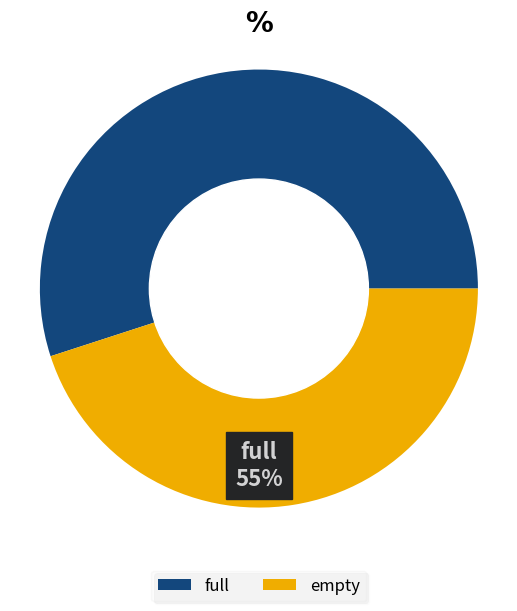
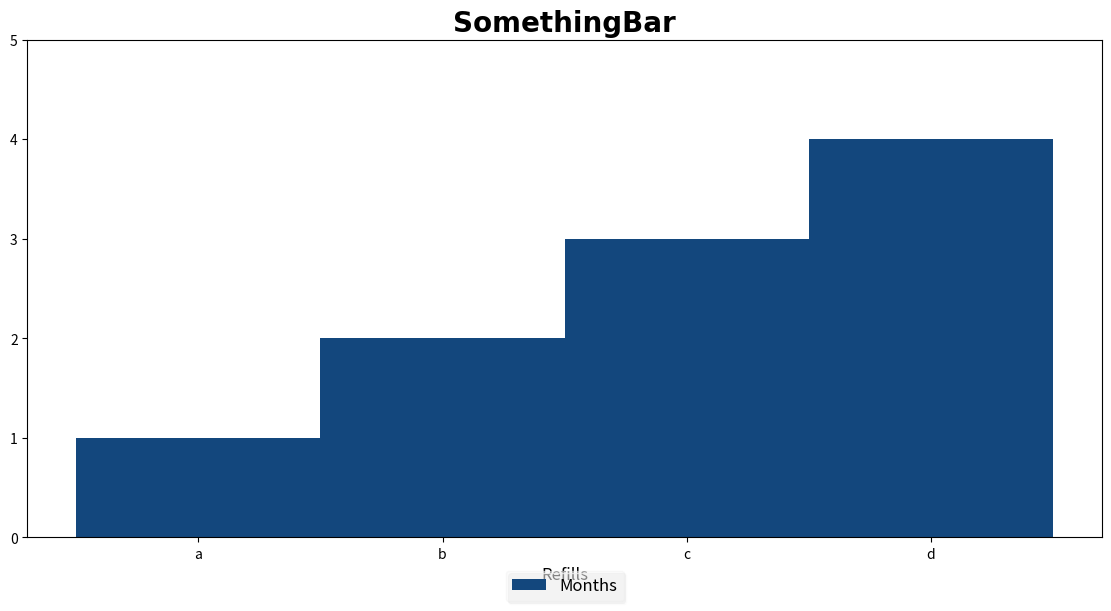

Recreate these plots in Python, in order.
from pathlib import Path
from typing import Any, Collection, List, Optional

from matplotlib import pyplot as plt, ticker
import matplotlib.patheffects as path_effects

font_geneva_title = {"fontname": "Calibri", "weight": "bold", "fontsize": 20}
font_geneva = {"fontname": "Calibri"}

# colors
navy = "#13477d"
yellow = "#f0ad00"

# def get_textbox_kwargs(key:str,value):
#     textbox_kwargs = {
#         "backgroundcolor": "#242526",
#         "alpha": 0.8,
#         "color": "white",
#         "fontweight": 900,
#         "multialignment": "center",
#         "horizontalalignment": "center",
#         "fontsize": 16,
#     }
#     textbox_kwargs.update({key:value})
#     return


def get_textbox_kwargs(kwarg: Optional[dict[str, Any]] = None):
    textbox_kwargs = {
        "backgroundcolor": "#242526",
        "alpha": 0.8,
        "color": "white",
        "fontweight": 900,
        "multialignment": "center",
        "horizontalalignment": "center",
        "fontsize": 16,
    }
    if kwarg:
        textbox_kwargs.update(kwarg)
    return textbox_kwargs


def create_donut_chart(
    value: float | int,
    title: str,
    export_path: Path,
    label_1: str = "Label 1",
    label_2: str = "Label 1",
):
    fig, ax = plt.subplots(figsize=(6, 6), dpi=300, layout="constrained")
    whole = 1 if value < 1 else 100
    plt.pie(
        (
            value,
            whole - value,
        ),
        shadow=False,
        radius=1.1,
        colors=[navy, yellow],
    )
    plt.title(title, **font_geneva_title)
    legend = plt.legend(
        [label_1, label_2],
        loc="upper center",
        bbox_to_anchor=(0.5, -0.05),
        fancybox=True,
        shadow=False,
        ncol=2,
        frameon=True,
        edgecolor="#f2f2f2",
        facecolor="#fbfbfb",
        framealpha=0.3,
        prop={"size": 12},
    )
    bbox = legend.get_frame().set_path_effects(
        [
            path_effects.SimpleLineShadow(alpha=0.8, shadow_color="#fafafa"),
            path_effects.Normal(),
            path_effects.withSimplePatchShadow(alpha=0.1, shadow_rgbFace="gray"),
        ]
    )
    plt.figtext(0.5, 0.2, f"{label_1}\n{value}%", get_textbox_kwargs())
    p = plt.gcf()
    my_circle = plt.Circle((0, 0), 0.55, color="white")
    p.gca().add_artist(my_circle)
    plt.savefig(export_path, format="svg")
    with open(export_path, "r") as svg_file:
        svg_txt = svg_file.read()
        return svg_txt


def create_bar_chart(
    values: Collection[float | int],
    labels: Collection[str],
    title: str,
    export_path: Path,
    legend_label: Optional[str] = None,
    x_label: Optional[str] = None,
    y_label: Optional[str] = None,
):
    fig, ax = plt.subplots(figsize=(11, 6), dpi=300, layout="constrained")
    plt.bar(labels, values, 1, color=navy)
    plt.title(title, **font_geneva_title)
    legend = plt.legend(
        [legend_label],
        loc="upper center",
        bbox_to_anchor=(0.5, -0.05),
        fancybox=True,
        shadow=False,
        ncol=2,
        frameon=True,
        edgecolor="#f2f2f2",
        facecolor="#fbfbfb",
        framealpha=0.3,
        prop={"size": 12},
    )
    ax.yaxis.set_major_formatter(ticker.StrMethodFormatter("{x:,.0f}"))
    ax.set_ylim(0, max(values) + 1)
    if x_label:
        ax.set_xlabel(x_label, fontsize=12)
    if y_label:
        ax.set_ylabel(y_label, fontsize=12)
    legend.get_frame().set_path_effects(
        [
            path_effects.SimpleLineShadow(alpha=0.8, shadow_color="#fafafa"),
            path_effects.Normal(),
            path_effects.withSimplePatchShadow(alpha=0.1, shadow_rgbFace="gray"),
        ]
    )
    plt.savefig(export_path, format="svg")
    with open(export_path, "r") as svg_file:
        svg_txt = svg_file.read()
        return svg_txt


def create_dual_bar_chart(
    values: List[float | int],
    labels: List[str],
    title: str,
    export_path: Path,
    x_label: Optional[str] = None,
    y_label: Optional[str] = None,
):
    if len(set(labels)) != len(labels):
        raise ValueError("Duplicate labels")
    fig, ax = plt.subplots(figsize=(6, 6), dpi=300, layout="constrained")
    colors = [navy, yellow]
    bars = [ax.bar(labels[i], values[i], color=colors[i]) for i in range(len(values))]
    plt.bar(labels, values, 1, color=[navy, yellow])
    plt.title(title, **font_geneva_title)
    legend = plt.legend(
        # labels,
        handles=bars,
        labels=labels,
        loc="upper center",
        bbox_to_anchor=(0.5, -0.05),
        fancybox=True,
        shadow=False,
        ncol=2,
        frameon=True,
        edgecolor="#f2f2f2",
        facecolor="#fbfbfb",
        framealpha=0.3,
        prop={"size": 12},
    )
    ax.yaxis.set_major_formatter(ticker.StrMethodFormatter("{x:,.0f}"))
    ax.set_ylim(0, max(values) + 1)
    if x_label:
        ax.set_xlabel(x_label, fontsize=12)
    if y_label:
        ax.set_ylabel(y_label, fontsize=12)
    legend.get_frame().set_path_effects(
        [
            path_effects.SimpleLineShadow(alpha=0.8, shadow_color="#fafafa"),
            path_effects.Normal(),
            path_effects.withSimplePatchShadow(alpha=0.1, shadow_rgbFace="gray"),
        ]
    )
    plt.savefig(export_path, format="svg")
    with open(export_path, "r") as svg_file:
        svg_txt = svg_file.read()
        return svg_txt


if __name__ == "__main__":
    print(create_donut_chart(55, "%", Path("donut.svg").absolute(), "full", "empty"))
    print(
        create_bar_chart(
            [1, 2, 3, 4],
            ["a", "b", "c", "d"],
            "SomethingBar",
            Path("bar.svg"),
            "Months",
            "Refills",
        )
    )
